Run: headless pygame with SDL's dummy video driver; simulated clock (each Clock.tick advances the game by its frame time, no real sleeping); random seed 0; keys injected as events and as key.get_pressed() state; no mouse input.
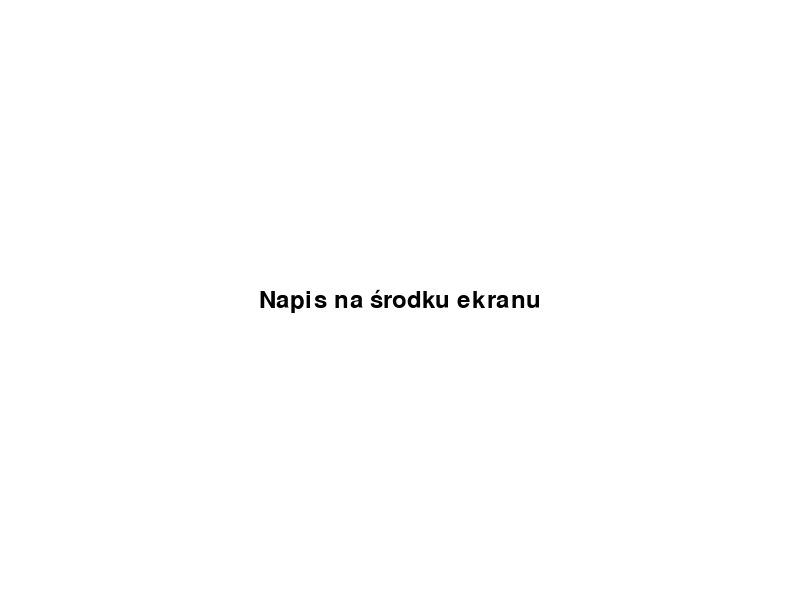
Frame 1 of 4 · flips 1–60 · no input
Frame 2 of 4 · flips 61–180 · tapped SPACE, RETURN · held RIGHT (→), D · screen unchanged from frame 1, image omitted
Frame 3 of 4 · flips 181–300 · held DOWN (↓), S · screen unchanged from frame 2, image omitted
Frame 4 of 4 · flips 301–420 · held LEFT (←), A, UP (↑), W · screen unchanged from frame 3, image omitted

The pygame program that drew these frames:

import pygame
import sys

# Inicjalizacja Pygame
pygame.init()

# Ustawienia okna gry
WIDTH, HEIGHT = 800, 600
WINDOW = pygame.display.set_mode((WIDTH, HEIGHT))
pygame.display.set_caption("Napis na środku ekranu")

# Kolory
WHITE = (255, 255, 255)
BLACK = (0, 0, 0)

# Ustawienia czcionki
font = pygame.font.SysFont(None, 36)
text = font.render("Napis na środku ekranu", True, BLACK)
text_rect = text.get_rect(center=(WIDTH // 2, HEIGHT // 2))

# Pętla główna
running = True
while running:
    WINDOW.fill(WHITE)
    for event in pygame.event.get():
        if event.type == pygame.QUIT:
            running = False
            pygame.quit()
            sys.exit()

    # Rysowanie napisu na środku ekranu
    WINDOW.blit(text, text_rect)

    pygame.display.update()
